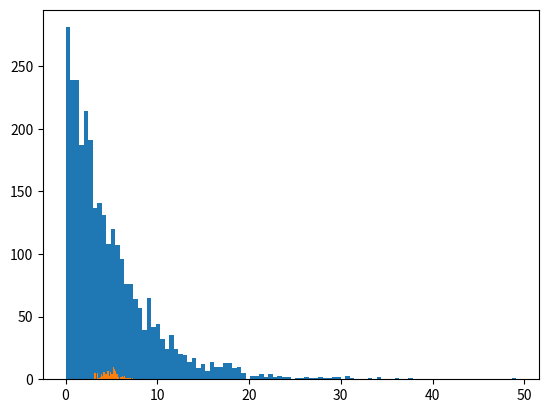

Source code (Python):
#!/Users/<user>/miniforge3/envs/math/bin/python3

import numpy as np
import matplotlib.pyplot as plt

""" PARAMS """ 
N = 100  # Number of sample data.
M = 30  # Number of data in a sample.

data = np.zeros((N,M))
means = np.zeros((N,1))
""" PROOF OF CTL """
for n in range(N):
    data[n] = np.random.exponential(scale=5,size=M)
    means[n] = data[n].mean()

# Plot sample data
plt.hist(data.ravel(),bins=100)
plt.grid()
plt.show()

# Plot sample means
plt.hist(means, bins=30)
plt.grid()
plt.show()
